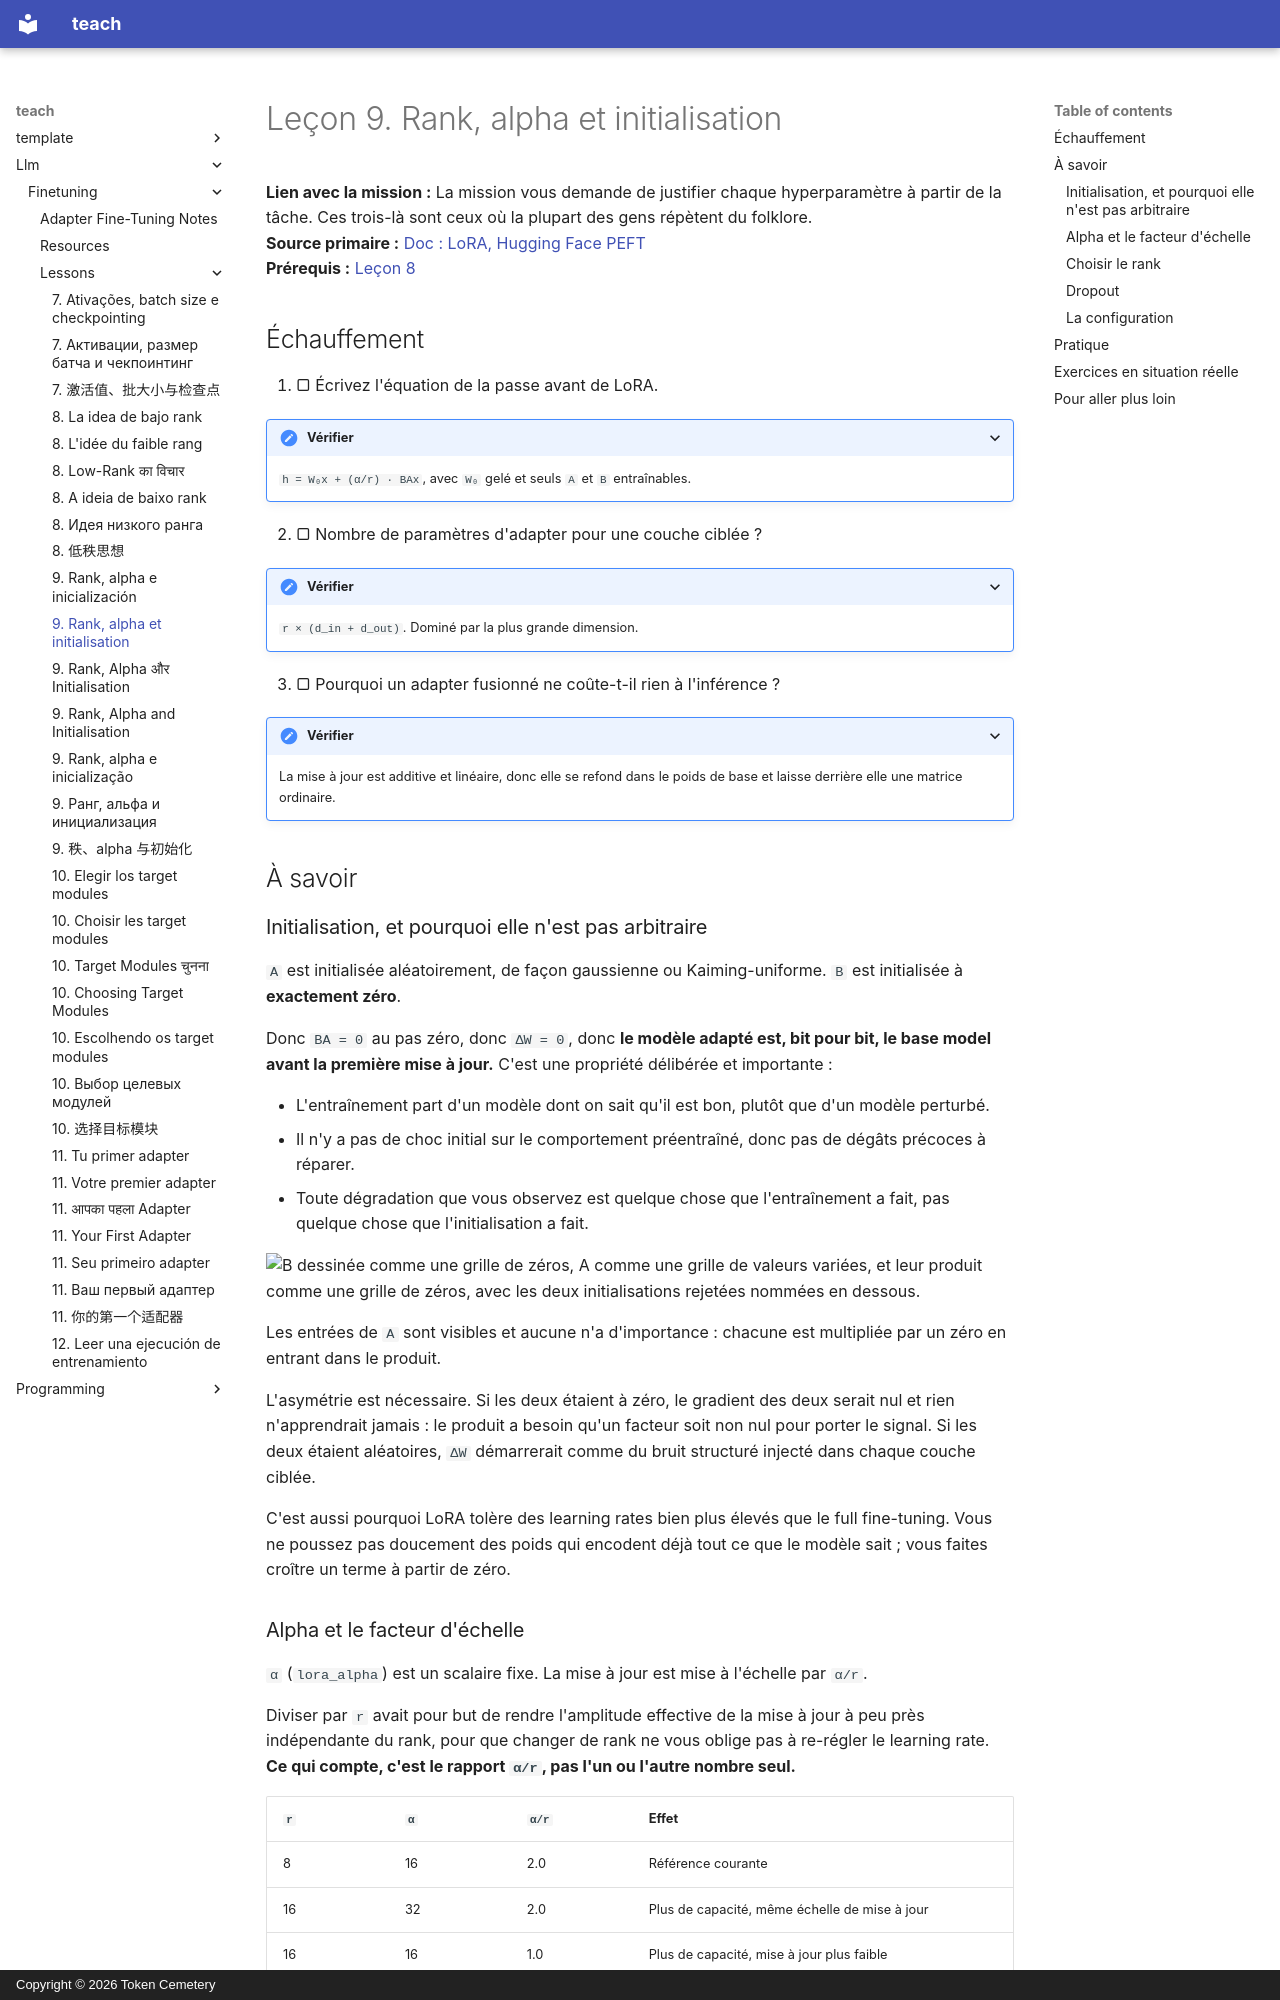

repository: TokenCemetery/teach · page: llm/finetuning/lessons/0009-rank-alpha-and-initialisation.fr/index.html · generator: mkdocs · copyright: Copyright © 2026 Token Cemetery

---
title: "9. Rank, alpha et initialisation"
description: "Seul `α/r` compte, et pourquoi `B` démarre à zéro"
type: lesson
---

# Leçon 9. Rank, alpha et initialisation

**Lien avec la mission :** La mission vous demande de justifier chaque hyperparamètre à partir de la tâche. Ces trois-là sont ceux où la plupart des gens répètent du folklore.
**Source primaire :** [Doc : LoRA, Hugging Face PEFT](https://huggingface.co/docs/peft/main/en/developer_guides/lora)
**Prérequis :** [Leçon 8](0008-the-low-rank-idea.md)

## Échauffement

1. ▢ Écrivez l'équation de la passe avant de LoRA.

<details markdown="1"><summary>Vérifier</summary>

`h = W₀x + (α/r) · BAx`, avec `W₀` gelé et seuls `A` et `B` entraînables.

</details>

2. ▢ Nombre de paramètres d'adapter pour une couche ciblée ?

<details markdown="1"><summary>Vérifier</summary>

`r × (d_in + d_out)`. Dominé par la plus grande dimension.

</details>

3. ▢ Pourquoi un adapter fusionné ne coûte-t-il rien à l'inférence ?

<details markdown="1"><summary>Vérifier</summary>

La mise à jour est additive et linéaire, donc elle se refond dans le poids de base et laisse derrière elle une matrice ordinaire.

</details>

## À savoir

### Initialisation, et pourquoi elle n'est pas arbitraire

`A` est initialisée aléatoirement, de façon gaussienne ou Kaiming-uniforme. `B` est initialisée à **exactement zéro**.

Donc `BA = 0` au pas zéro, donc `ΔW = 0`, donc **le modèle adapté est, bit pour bit, le base model avant la première mise à jour.** C'est une propriété délibérée et importante :

- L'entraînement part d'un modèle dont on sait qu'il est bon, plutôt que d'un modèle perturbé.
- Il n'y a pas de choc initial sur le comportement préentraîné, donc pas de dégâts précoces à réparer.
- Toute dégradation que vous observez est quelque chose que l'entraînement a fait, pas quelque chose que l'initialisation a fait.

![B dessinée comme une grille de zéros, A comme une grille de valeurs variées, et leur produit comme une grille de zéros, avec les deux initialisations rejetées nommées en dessous.](images/zero-whatever-a-holds.svg)

Les entrées de `A` sont visibles et aucune n'a d'importance : chacune est multipliée par un zéro en entrant dans le produit.

L'asymétrie est nécessaire. Si les deux étaient à zéro, le gradient des deux serait nul et rien n'apprendrait jamais : le produit a besoin qu'un facteur soit non nul pour porter le signal. Si les deux étaient aléatoires, `ΔW` démarrerait comme du bruit structuré injecté dans chaque couche ciblée.

C'est aussi pourquoi LoRA tolère des learning rates bien plus élevés que le full fine-tuning. Vous ne poussez pas doucement des poids qui encodent déjà tout ce que le modèle sait ; vous faites croître un terme à partir de zéro.
